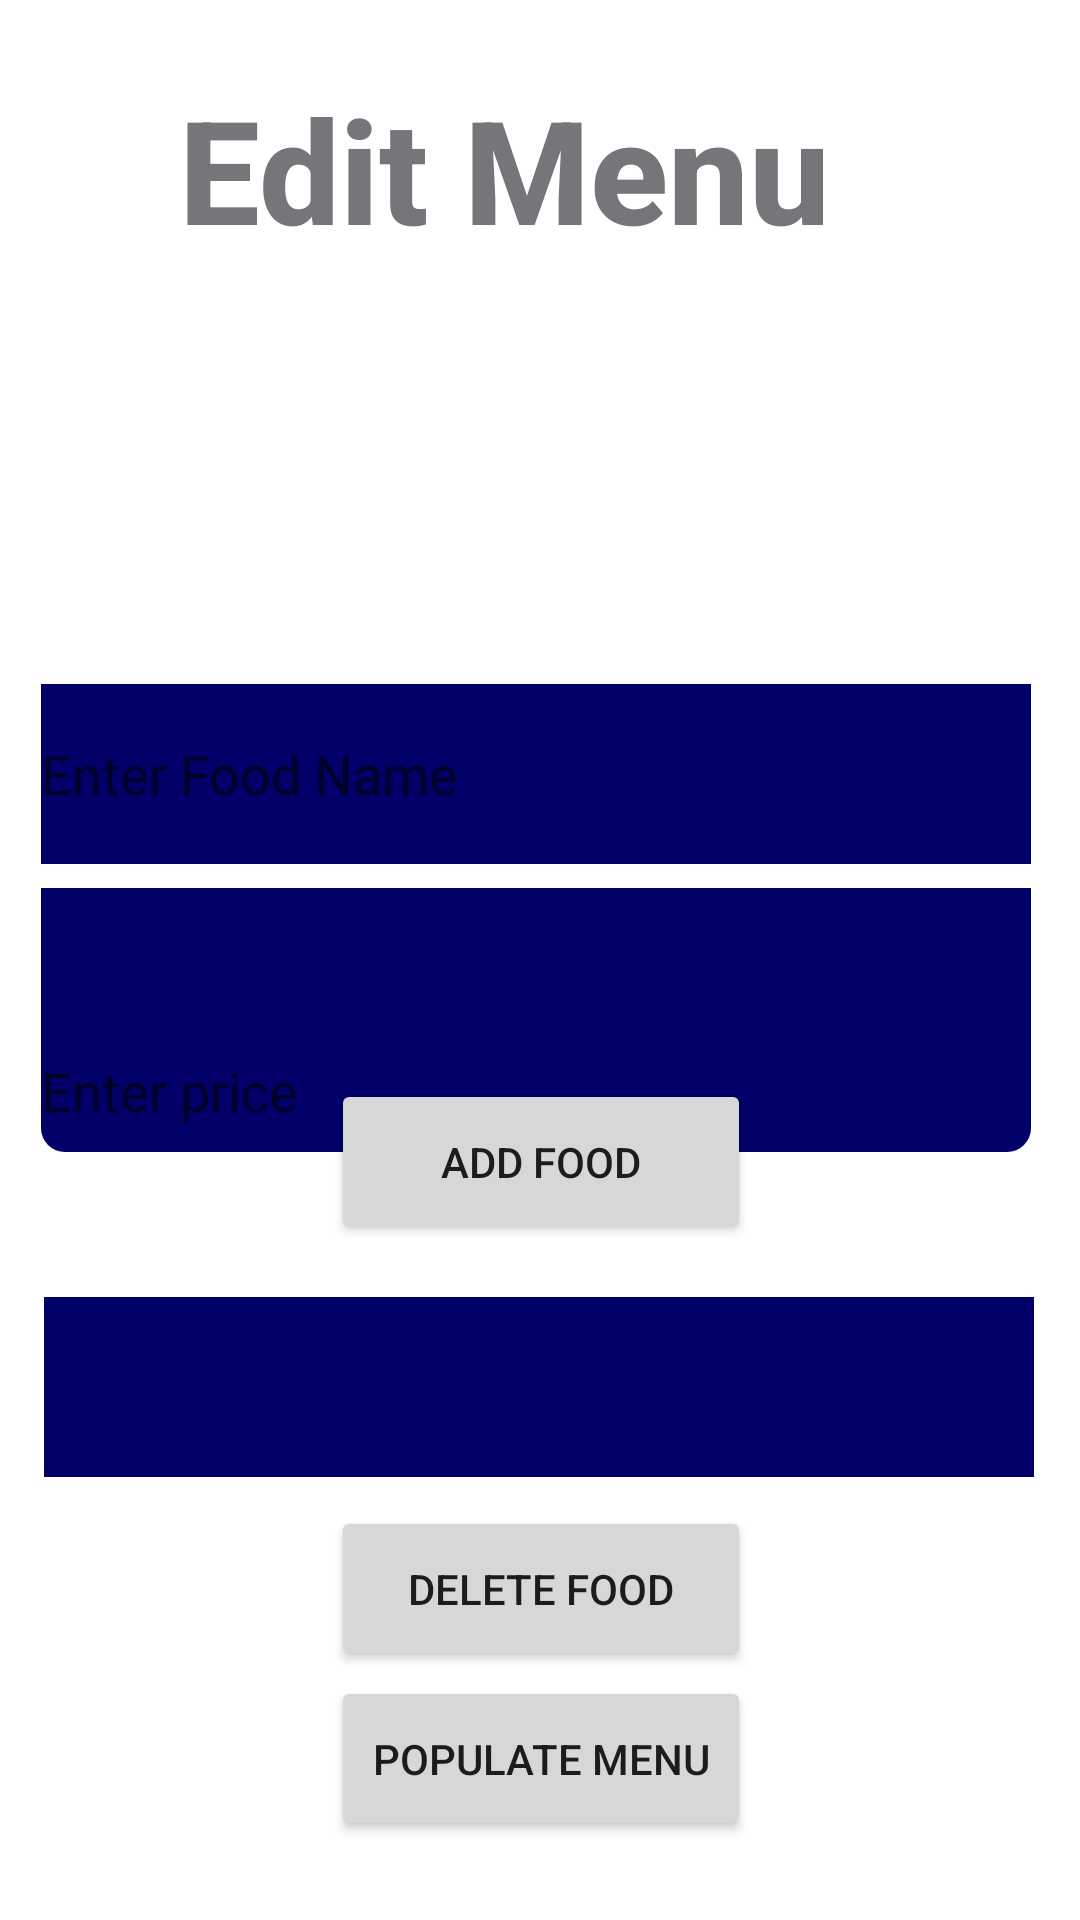

Produce the Android XML layout that renders to this screen, including the resource entries it uses.
<!-- AndroidManifest.xml: application theme Theme.CantinaUPT -->
<!-- res/layout/activity_menu_edit.xml -->
<?xml version="1.0" encoding="utf-8"?>
<androidx.constraintlayout.widget.ConstraintLayout xmlns:android="http://schemas.android.com/apk/res/android"
    xmlns:app="http://schemas.android.com/apk/res-auto"
    xmlns:tools="http://schemas.android.com/tools"
    android:layout_width="match_parent"
    android:layout_height="match_parent"
    android:background="@drawable/img"
    tools:context=".MenuEditActivity">

    <TextView
        android:id="@+id/textViewAddFood"
        android:layout_width="236dp"
        android:layout_height="64dp"
        android:layout_marginStart="85dp"
        android:layout_marginTop="24dp"
        android:layout_marginEnd="90dp"
        android:layout_marginBottom="72dp"
        android:autoText="false"
        android:text="Edit Menu"
        android:textAppearance="@style/TextAppearance.AppCompat.Body2"
        android:textColor="@color/grey"
        android:textSize="48sp"
        android:textStyle="bold"
        app:layout_constraintBottom_toTopOf="@+id/newFoodEditText"
        app:layout_constraintEnd_toEndOf="parent"
        app:layout_constraintStart_toStartOf="parent"
        app:layout_constraintTop_toTopOf="parent" />

    <EditText
        android:id="@+id/newFoodEditText"
        android:layout_width="330dp"
        android:layout_height="60dp"
        android:layout_marginTop="68dp"
        android:layout_marginBottom="8dp"
        android:background="@color/custom_button_color"
        android:hint="Enter Food Name"
        android:inputType="text"
        app:layout_constraintBottom_toTopOf="@+id/foodTypeSpinner"
        app:layout_constraintEnd_toEndOf="parent"
        app:layout_constraintHorizontal_bias="0.456"
        app:layout_constraintStart_toStartOf="parent"
        app:layout_constraintTop_toBottomOf="@+id/textViewAddFood" />

    <Spinner
        android:id="@+id/foodTypeSpinner"
        android:layout_width="330dp"
        android:layout_height="60dp"
        android:layout_marginTop="8dp"
        android:background="@color/custom_button_color"
        android:textColor="@android:color/white"
        app:layout_constraintEnd_toEndOf="parent"
        app:layout_constraintHorizontal_bias="0.456"
        app:layout_constraintStart_toStartOf="parent"
        app:layout_constraintTop_toBottomOf="@+id/newFoodEditText" />

    <EditText
        android:id="@+id/priceEditText"
        android:layout_width="330dp"
        android:layout_height="41dp"
        android:background="@drawable/button_background"
        android:hint="Enter price"
        android:inputType="numberDecimal"
        android:textColor="@color/white"
        app:layout_constraintBottom_toTopOf="@+id/AddFood"
        app:layout_constraintEnd_toEndOf="parent"
        app:layout_constraintHorizontal_bias="0.456"
        app:layout_constraintStart_toStartOf="parent"
        app:layout_constraintTop_toBottomOf="@+id/foodTypeSpinner"
        app:layout_constraintVertical_bias="0.35" />

    <Button
        android:id="@+id/AddFood"
        android:layout_width="140dp"
        android:layout_height="55dp"
        android:text="Add Food"
        app:layout_constraintBottom_toBottomOf="parent"
        app:layout_constraintEnd_toEndOf="parent"
        app:layout_constraintHorizontal_bias="0.501"
        app:layout_constraintStart_toStartOf="parent"
        app:layout_constraintTop_toTopOf="parent"
        app:layout_constraintVertical_bias="0.615" />

    <Button
        android:id="@+id/populateMenuButton"
        android:layout_width="140dp"
        android:layout_height="55dp"
        android:text="Populate Menu"
        app:layout_constraintBottom_toBottomOf="parent"
        app:layout_constraintEnd_toEndOf="parent"
        app:layout_constraintHorizontal_bias="0.501"
        app:layout_constraintStart_toStartOf="parent"
        app:layout_constraintTop_toTopOf="parent"
        app:layout_constraintVertical_bias="0.955" />

    <Spinner
        android:id="@+id/spinnerDelete"
        android:layout_width="330dp"
        android:layout_height="60dp"
        android:layout_marginTop="16dp"
        android:layout_marginBottom="4dp"
        android:background="@color/custom_button_color"
        android:textColor="@android:color/white"
        app:layout_constraintBottom_toTopOf="@+id/deleteFoodButton"
        app:layout_constraintEnd_toEndOf="parent"
        app:layout_constraintHorizontal_bias="0.493"
        app:layout_constraintStart_toStartOf="parent"
        app:layout_constraintTop_toBottomOf="@+id/AddFood" />

    <Button
        android:id="@+id/deleteFoodButton"
        android:layout_width="140dp"
        android:layout_height="55dp"
        android:layout_marginTop="4dp"
        android:text="Delete Food"
        app:layout_constraintBottom_toTopOf="@+id/populateMenuButton"
        app:layout_constraintEnd_toEndOf="parent"
        app:layout_constraintHorizontal_bias="0.501"
        app:layout_constraintStart_toStartOf="parent"
        app:layout_constraintTop_toBottomOf="@+id/spinnerDelete" />

</androidx.constraintlayout.widget.ConstraintLayout>
<!-- resources referenced by this layout -->
<resources>
  <color name="custom_button_color">#000068</color>
  <color name="grey">@color/material_dynamic_neutral50</color>
  <color name="white">#FFFFFFFF</color>
  <!-- drawable button_background (drawable) -->
  <shape xmlns:android="http://schemas.android.com/apk/res/android" android:shape="rectangle">
      <solid android:color="@color/custom_button_color" />
      <corners android:radius="8dp" />
  </shape>
  <style name="Theme.CantinaUPT" parent="Theme.MaterialComponents.DayNight.NoActionBar">
          
          <item name="colorPrimary">#000068</item>
          <item name="colorPrimaryVariant">#000068</item>
          <item name="colorOnPrimary">@color/white</item>
          
  
          <item name="colorOnSecondary">@color/black</item>
          
          <item name="android:statusBarColor" tools:targetApi="l">#000068</item>
          
      </style>
  <color name="black">#FF000000</color>
</resources>
